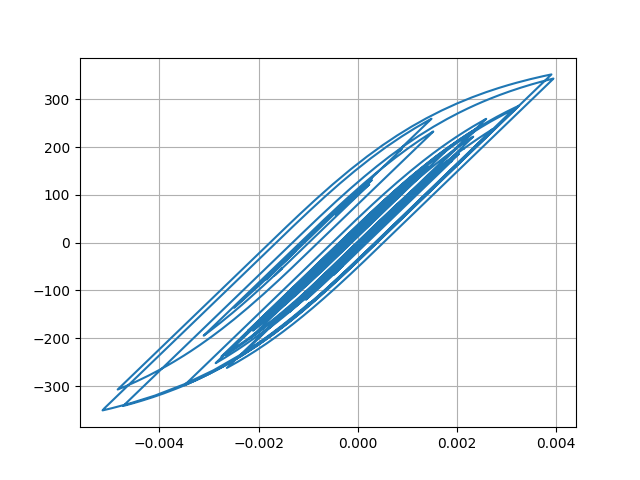

Data behind this chart, as committed beside it:
Desplacment, Force
0.0, 0.0
7.098893519015138e-06, 0.7099
2.1902702986363164e-05, 2.19
3.3077007565327076e-05, 3.308
3.4155946187713955e-05, 3.416
2.60904850941952e-05, 2.609
1.549308009690296e-05, 1.549
1.0085813579840029e-05, 1.008
1.3174579503320825e-05, 1.317
2.2536586543090904e-05, 2.254
3.26282480735338e-05, 3.263
3.797010865515514e-05, 3.797
3.640031162281327e-05, 3.64
3.0934318414735834e-05, 3.093
2.876059647485608e-05, 2.876
3.5528928946712064e-05, 3.553
5.1443809503995285e-05, 5.144
7.14917893534652e-05, 7.148
8.873578175090427e-05, 8.872
9.764313547431386e-05, 9.762
9.544994000850559e-05, 9.543
8.487980528758528e-05, 8.486
7.222498798946904e-05, 7.22
6.326306149822864e-05, 6.324
5.9301303259262605e-05, 5.928
5.820192063610776e-05, 5.818
5.824231626069339e-05, 5.822
5.757178686991092e-05, 5.755
5.5743414527504476e-05, 5.572
5.2616066337285483e-05, 5.259
4.7337305514833996e-05, 4.732
4.0159732548374865e-05, 4.014
3.3281462199920923e-05, 3.326
2.8035228343691664e-05, 2.801
2.25607925292455e-05, 2.254
1.3344381714689857e-05, 1.332
-4.088547307057339e-06, -0.411
-3.0463202300051327e-05, -3.048
-6.145328101236596e-05, -6.147
-9.027716429303415e-05, -9.028
-0.0001104, -11.04
-0.0001202, -12.02
-0.0001233, -12.33
-0.000125, -12.5
-0.0001253, -12.53
-0.0001237, -12.37
-0.000121, -12.1
-0.0001207, -12.07
-0.0001318, -13.18
-0.0001575, -15.75
-0.0001925, -19.23
-0.0002257, -22.55
-0.0002468, -24.65
-0.0002536, -25.32
-0.0002551, -25.47
-0.0002619, -26.15
-0.0002773, -27.69
-0.0002959, -29.53
-0.0003075, -30.69
-0.0003026, -30.2
... 2,941 more rows
